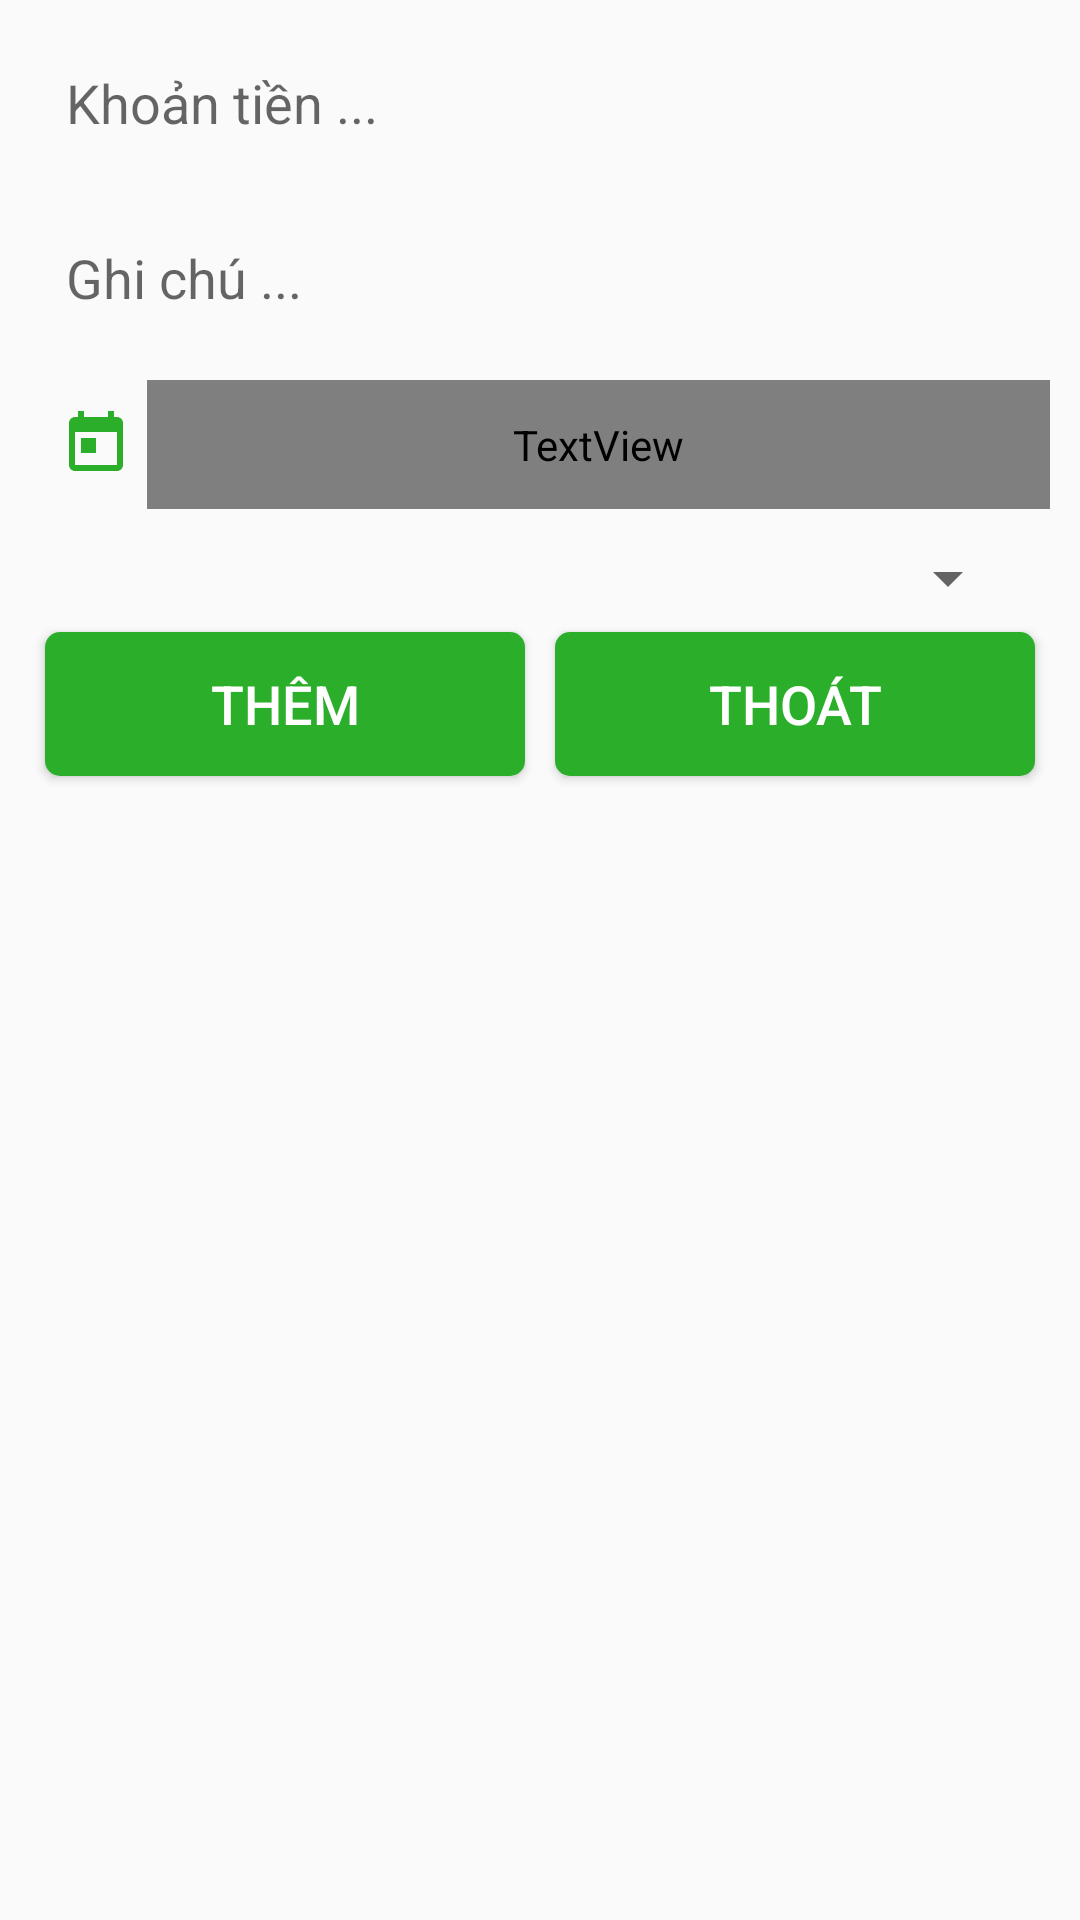

Write the Android layout XML for this screen, with the resource values it uses.
<!-- AndroidManifest.xml: application theme AppTheme -->
<!-- res/layout/activity_them_trans.xml -->
<?xml version="1.0" encoding="utf-8"?>
<LinearLayout
    xmlns:android="http://schemas.android.com/apk/res/android"
    xmlns:app="http://schemas.android.com/apk/res-auto"
    android:id="@+id/activity_them_phong"
    android:layout_width="match_parent"
    android:layout_height="match_parent"
    android:orientation="vertical"
    android:padding="10dp">

    <EditText
        android:id="@+id/txtAmountDialog"
        android:layout_width="match_parent"
        android:layout_height="wrap_content"
        android:layout_marginBottom="10dp"
        android:background="@drawable/input_outline"
        android:ems="10"
        android:hint="Khoản tiền ..."
        android:inputType="number"
        android:padding="12dp" />

    <EditText
        android:layout_width="match_parent"
        android:layout_height="wrap_content"
        android:inputType="textPersonName"
        android:background="@drawable/input_outline"
        android:padding="12dp"
        android:ems="10"
        android:id="@+id/txtTranNameDialog"
        android:hint="Ghi chú ..."
        android:layout_marginBottom="10dp"/>

    <LinearLayout
        android:layout_width="match_parent"
        android:layout_height="wrap_content"
        android:background="@drawable/input_outline"
        android:gravity="center"
        android:orientation="horizontal">

        <ImageView
            android:id="@+id/imageView"
            android:layout_width="wrap_content"
            android:layout_height="wrap_content"
            android:layout_marginLeft="5dp"
            android:padding="5dp"
            android:src="@drawable/ic_today_black_18px" />

        <TextView
            android:id="@+id/txtDateTranDialog"
            android:layout_width="match_parent"
            android:layout_height="wrap_content"
            android:padding="12dp"
            android:text="Chọn ngày ..."
            android:textSize="18sp"
            android:textColor="@color/md_grey_600"/>
    </LinearLayout>

    <FrameLayout
        android:layout_marginTop="10dp"
        android:layout_width="match_parent"
        android:layout_height="wrap_content"
        android:background="@drawable/input_outline">
        <android.support.v7.widget.AppCompatSpinner
            android:id="@+id/spinTranType"
            android:layout_width="match_parent"
            android:layout_height="wrap_content"
            android:paddingBottom="13dp"
            android:paddingLeft="5dp"
            android:paddingTop="13dp"
            android:layout_marginRight="10dp"
            >
        </android.support.v7.widget.AppCompatSpinner>
    </FrameLayout>


    <LinearLayout
        android:orientation="horizontal"
        android:layout_width="match_parent"
        android:layout_height="wrap_content">
        <Button
            android:text="Thêm"
            android:background="@drawable/btn_green"
            android:layout_width="wrap_content"
            android:layout_height="wrap_content"
            android:id="@+id/btnThemDialog" android:layout_weight="1"
            android:textSize="18sp"
            android:textColor="@color/colorWhite"
            android:layout_margin="5dp"/>
        <Button
            android:text="Thoát"
            android:background="@drawable/btn_green"
            android:layout_width="wrap_content"
            android:layout_height="wrap_content"
            android:id="@+id/btnThoatDialog"
            android:layout_weight="1"
            android:textSize="18sp"
            android:textColor="@color/colorWhite"
            android:layout_margin="5dp"/>
    </LinearLayout>
</LinearLayout>
<!-- resources referenced by this layout -->
<resources>
  <color name="colorWhite">#FFF</color>
  <!-- drawable btn_green (drawable) -->
  <?xml version="1.0" encoding="utf-8"?>
  <selector xmlns:android="http://schemas.android.com/apk/res/android">
      <item android:state_pressed="true">
          <shape android:shape="rectangle">
              <corners android:radius="5dp" />
              <solid android:color="@color/colorGreenMore" />
          </shape>
      </item>
      <item>
          <shape android:shape="rectangle">
              <corners android:radius="5dp" />
              <solid android:color="@color/colorGreen" />
          </shape>
      </item>
  </selector>
  <!-- drawable ic_today_black_18px (drawable) -->
  <?xml version="1.0" encoding="utf-8"?>
  <vector xmlns:android="http://schemas.android.com/apk/res/android"
      android:width="24dp"
      android:height="24dp"
      android:viewportWidth="24"
      android:viewportHeight="24">
  
      <path
          android:pathData="M0 0h24v24H0z" />
      <path
          android:fillColor="#2baf2b"
          android:pathData="M19 3h-1V1h-2v2H8V1H6v2H5c-1.11 0-1.99 .9 -1.99 2L3 19c0 1.1 .89 2 2 2h14c1.1 0
  2-.9 2-2V5c0-1.1-.9-2-2-2zm0 16H5V8h14v11zM7 10h5v5H7z" />
  </vector>
  <style name="AppTheme" parent="Theme.AppCompat.Light.NoActionBar">
          
          <item name="colorPrimary">@color/colorPrimary</item>
          <item name="colorPrimaryDark">@color/colorPrimaryDark</item>
          <item name="colorAccent">@color/colorAccent</item>
      </style>
  <color name="colorGreenMore">#126b12</color>
  <color name="colorGreen">#2baf2b</color>
  <color name="colorPrimary">#2baf2b</color>
  <color name="colorPrimaryDark">#303F9F</color>
  <color name="colorAccent">#FF4081</color>
</resources>
